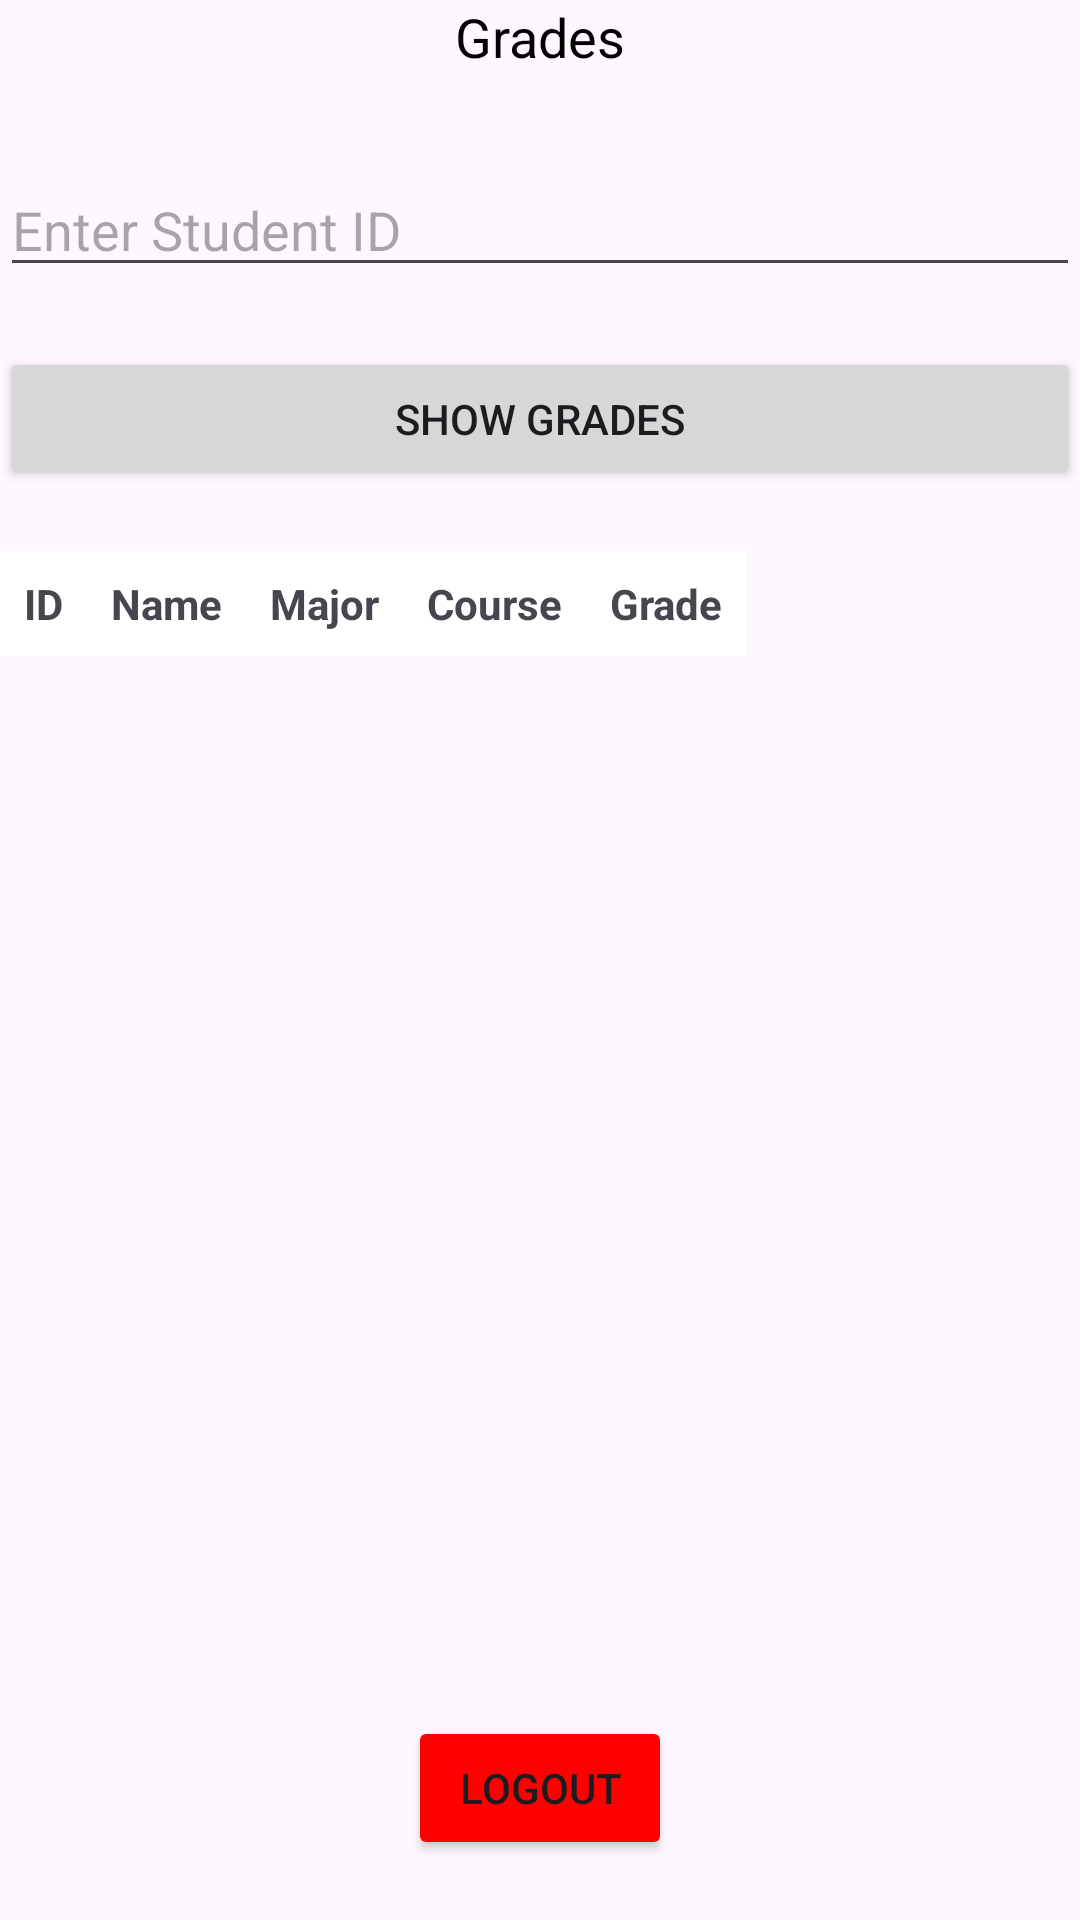

Here is an Android app screen rendered from its layout file. Give the layout XML and the strings, colors and styles it references.
<!-- AndroidManifest.xml: application theme Theme.Final11 -->
<!-- res/layout/activity_main.xml -->
<?xml version="1.0" encoding="utf-8"?>
<RelativeLayout xmlns:android="http://schemas.android.com/apk/res/android"
    android:layout_width="match_parent"
    android:layout_height="match_parent"
    >




    <TextView
        android:id="@+id/tvGrade"
        android:layout_width="wrap_content"
        android:layout_height="wrap_content"
        android:text="Grades"
        android:textSize="18sp"
        android:textColor="#000000"
        android:layout_alignParentTop="true"
        android:layout_centerHorizontal="true"
        android:layout_marginBottom="20dp" />


    <EditText
        android:id="@+id/etStudentId"
        android:layout_width="match_parent"
        android:layout_height="wrap_content"
        android:hint="Enter Student ID"
        android:inputType="text"
        android:layout_below="@id/tvGrade"
        android:layout_marginTop="10dp" />

    <Button
        android:id="@+id/btnShowGrades"
        android:layout_width="match_parent"
        android:layout_height="wrap_content"
        android:text="Show Grades"
        android:layout_below="@id/etStudentId"
        android:layout_marginTop="20dp" />

    <ScrollView
        android:layout_width="match_parent"
        android:layout_height="wrap_content"
        android:layout_below="@id/btnShowGrades"
        android:layout_above="@id/btnLogout"
        android:paddingTop="20dp"
        android:fillViewport="true">

        <HorizontalScrollView
            android:layout_width="match_parent"
            android:layout_height="wrap_content">

            <TableLayout
                android:id="@+id/tableSchedule"
                android:layout_width="wrap_content"
                android:layout_height="wrap_content"
                android:stretchColumns="*">

               
                <TableRow android:background="@color/white">
                    <TextView android:text="ID" android:padding="8dp" android:textStyle="bold"/>
                    <TextView android:text="Name" android:padding="8dp" android:textStyle="bold"/>
                    <TextView android:text="Major" android:padding="8dp" android:textStyle="bold"/>
                    <TextView android:text="Course" android:padding="8dp" android:textStyle="bold"/>
                    <TextView android:text="Grade" android:padding="8dp" android:textStyle="bold"/>
                </TableRow>



            </TableLayout>
        </HorizontalScrollView>
    </ScrollView>

  
    <Button
        android:id="@+id/btnLogout"
        android:layout_width="wrap_content"
        android:layout_height="wrap_content"
        android:layout_alignParentBottom="true"
        android:layout_centerHorizontal="true"
        android:layout_marginBottom="20dp"
        android:text="Logout"
        android:backgroundTint="#FF0000"/>

</RelativeLayout>
<!-- resources referenced by this layout -->
<resources>
  <style name="Theme.Final11" parent="Base.Theme.Final11" />
  <style name="Base.Theme.Final11" parent="Theme.Material3.DayNight.NoActionBar">
          
          
      </style>
  <!-- not gathered from this repository: default colours our renderer supplied (Android Studio template values) -->
  <color name="white">#FFFFFFFF</color>
</resources>
